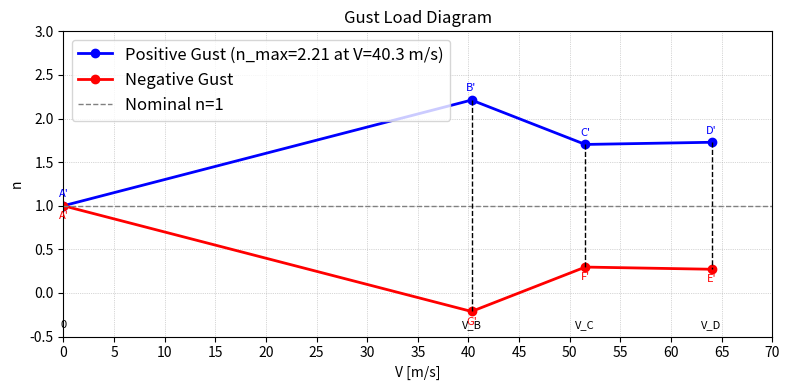

The matplotlib source for this figure:
import matplotlib.pyplot as plt
import numpy as np

# V points
V_points = [0, 40.3, 51.53, 64]
# Positive gust n
n_pos = [1, 2.212, 1.703, 1.728]
# Negative gust n
n_neg = [1, -0.212, 0.297, 0.272]

# Find n_max and corresponding V
n_max = max(n_pos)
V_at_n_max = V_points[n_pos.index(n_max)]

# V axis for ticks
V_ticks = np.arange(0, 71, 5)

plt.figure(figsize=(8,4))

# Plot gust lines
plt.plot(V_points, n_pos, 'b-o', label=f'Positive Gust (n_max={n_max:.2f} at V={V_at_n_max:.1f} m/s)', linewidth=2)
plt.plot(V_points, n_neg, 'r-o', label='Negative Gust', linewidth=2)

# Nominal load factor
plt.axhline(1, color='gray', linestyle='--', linewidth=1, label='Nominal n=1')

# Vertical dashed lines connecting positive and negative points
for V, n1, n2 in zip(V_points[1:], n_pos[1:], n_neg[1:]):
    plt.plot([V,V], [n1,n2], 'k--', linewidth=1)

# Labels for key points
labels_pos = ["A'", "B'", "C'", "D'"]
labels_neg = ["A'", "G'", "F'", "E'"]
for V, n, label in zip(V_points, n_pos, labels_pos):
    plt.text(V, n+0.1, label, fontsize=8, ha='center', color='blue')
for V, n, label in zip(V_points, n_neg, labels_neg):
    plt.text(V, n-0.15, label, fontsize=8, ha='center', color='red')

# Key V points at bottom
V_labels = ['0','V_B','V_C','V_D']
for V, label in zip(V_points, V_labels):
    plt.text(V, -0.4, label, fontsize=8, ha='center')

# Axis limits and ticks
plt.xlim(0,70)
plt.ylim(-0.5,3)
plt.xticks(V_ticks)
plt.xlabel('V [m/s]')
plt.ylabel('n')
plt.title('Gust Load Diagram')
plt.grid(True, linestyle=':', linewidth=0.5)
plt.legend(fontsize=12)

plt.tight_layout()
plt.show()